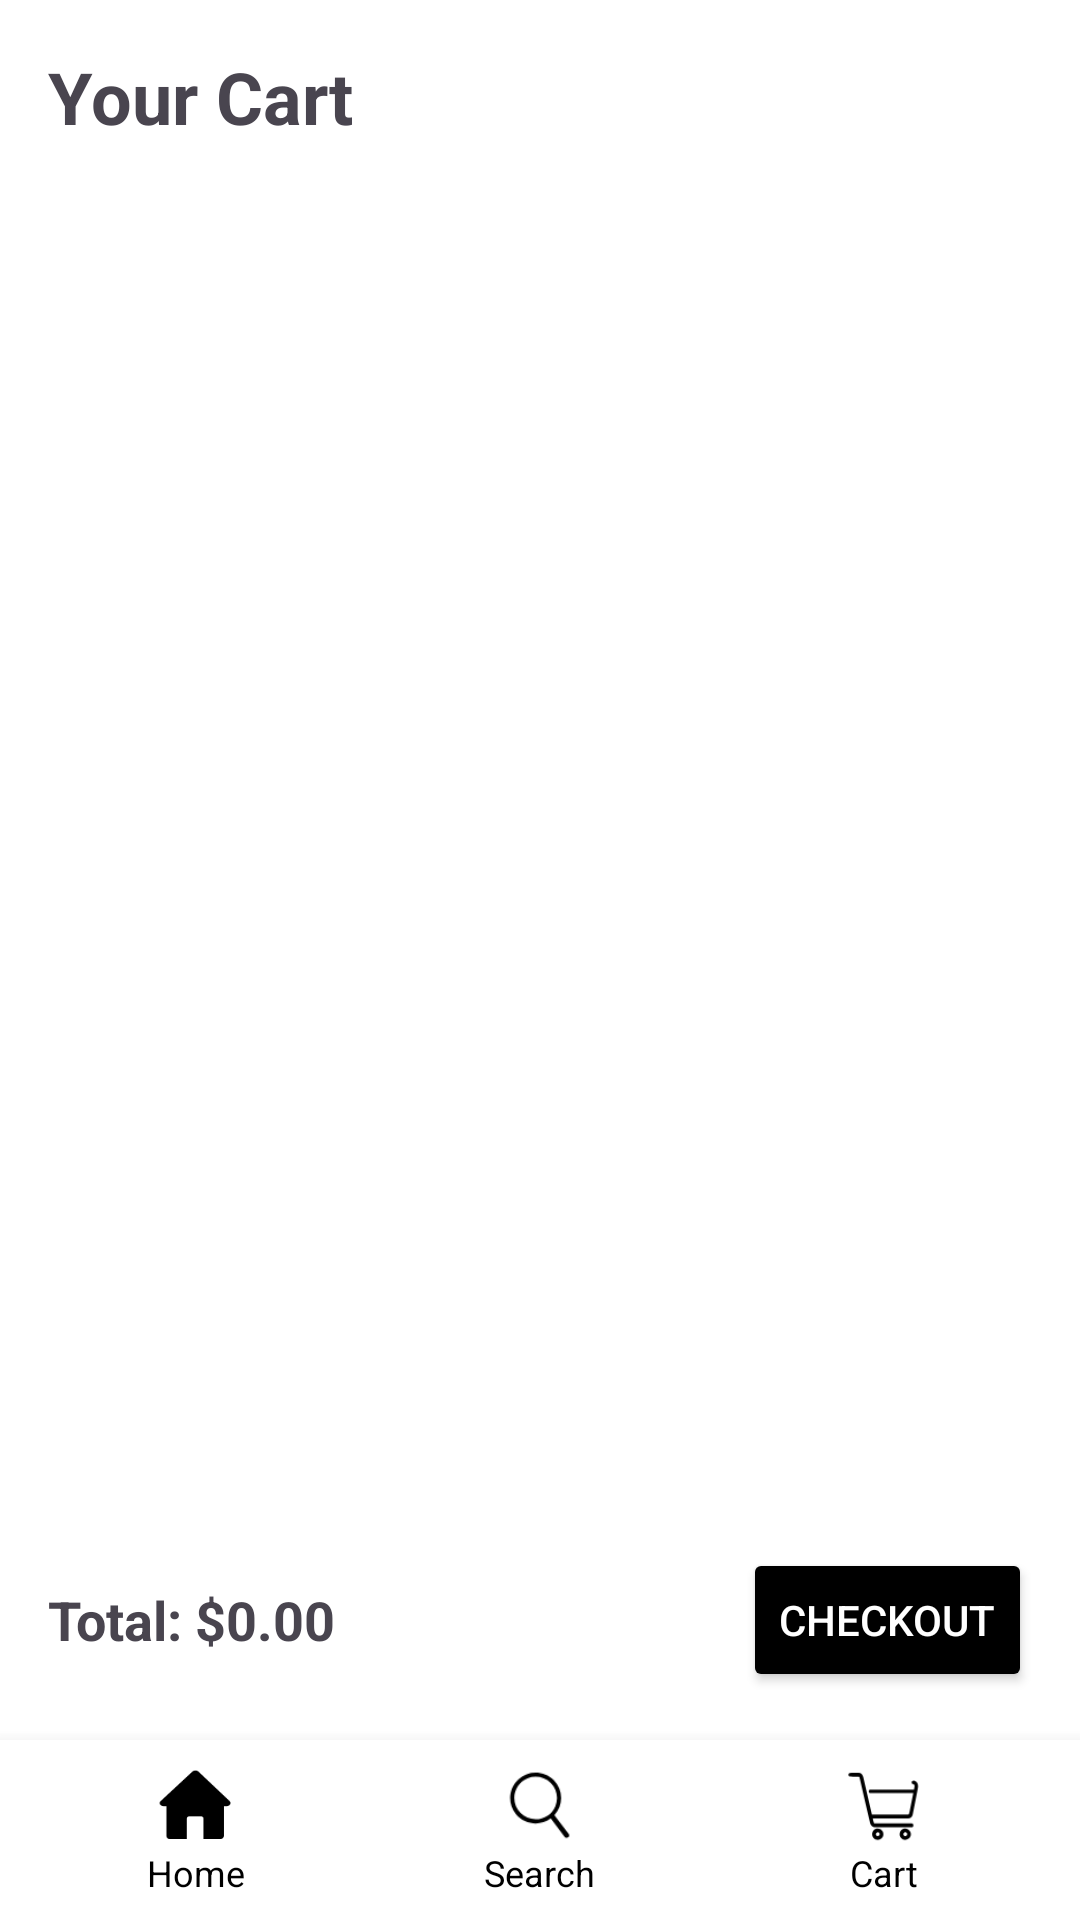

Here is an Android app screen rendered from its layout file. Give the layout XML and the strings, colors and styles it references.
<!-- AndroidManifest.xml: application theme Theme.OrderUp -->
<!-- res/layout/activity_cart.xml -->
<?xml version="1.0" encoding="utf-8"?>
<LinearLayout xmlns:android="http://schemas.android.com/apk/res/android"
    xmlns:app="http://schemas.android.com/apk/res-auto"
    xmlns:tools="http://schemas.android.com/tools"
    android:id="@+id/main"
    android:layout_width="match_parent"
    android:layout_height="match_parent"
    android:orientation="vertical"
    android:background="@color/white"
    tools:context=".activities.CartActivity">

    <TextView
        android:layout_width="wrap_content"
        android:layout_height="wrap_content"
        android:layout_marginTop="16dp"
        android:layout_marginStart="16dp"
        android:textStyle="bold"
        android:textSize="24sp"
        android:text="Your Cart" />

    <androidx.recyclerview.widget.RecyclerView
        android:id="@+id/recyclerCart"
        android:layout_width="match_parent"
        android:layout_height="0dp"
        android:layout_weight="1"
        android:layout_marginTop="16dp"
        android:paddingStart="8dp"
        android:paddingEnd="8dp"
        android:clipToPadding="false"
        tools:listitem="@layout/item_cart" />

    <LinearLayout
        android:layout_width="match_parent"
        android:layout_height="wrap_content"
        android:orientation="horizontal"
        android:padding="16dp"
        android:gravity="center_vertical">

        <TextView
            android:id="@+id/tv_total_price"
            android:layout_width="0dp"
            android:layout_height="wrap_content"
            android:layout_weight="1"
            android:text="Total: $0.00"
            android:textSize="18sp"
            android:textStyle="bold" />

        <Button
            android:id="@+id/btn_checkout"
            android:layout_width="wrap_content"
            android:layout_height="wrap_content"
            android:text="Checkout"
            android:backgroundTint="@color/black"
            android:textColor="@android:color/white" />

    </LinearLayout>

    
    <LinearLayout
        android:layout_width="match_parent"
        android:layout_height="60dp"
        android:orientation="horizontal"
        android:gravity="center"
        android:background="@color/white"
        android:elevation="8dp"
        android:padding="8dp">

        <LinearLayout
            android:layout_width="0dp"
            android:layout_height="match_parent"
            android:layout_weight="1"
            android:orientation="vertical"
            android:gravity="center">

            <ImageView
                android:layout_width="28dp"
                android:layout_height="28dp"
                android:src="@drawable/home_icon"
                android:onClick="openHomeActivity" />

            <TextView
                android:layout_width="wrap_content"
                android:layout_height="match_parent"
                android:text="Home"
                android:textSize="12dp"
                android:textColor="@color/black" />

        </LinearLayout>

        <LinearLayout
            android:layout_width="0dp"
            android:layout_height="match_parent"
            android:layout_weight="1"
            android:orientation="vertical"
            android:gravity="center">

            <ImageView
                android:layout_width="28dp"
                android:layout_height="28dp"
                android:src="@drawable/search"
                android:onClick="openSearchActivity" />

            <TextView
                android:layout_width="wrap_content"
                android:layout_height="match_parent"
                android:text="Search"
                android:textSize="12dp"
                android:textColor="@color/black" />

        </LinearLayout>

        <LinearLayout
            android:layout_width="0dp"
            android:layout_height="match_parent"
            android:layout_weight="1"
            android:orientation="vertical"
            android:gravity="center">

            <ImageView
                android:layout_width="28dp"
                android:layout_height="28dp"
                android:src="@drawable/cart_icon" />

            <TextView
                android:layout_width="wrap_content"
                android:layout_height="match_parent"
                android:text="Cart"
                android:textSize="12dp"
                android:textColor="@color/black" />

        </LinearLayout>

    </LinearLayout>

</LinearLayout>
<!-- res/layout/item_cart.xml (included above) -->
<?xml version="1.0" encoding="utf-8"?>
<androidx.cardview.widget.CardView xmlns:android="http://schemas.android.com/apk/res/android"
    xmlns:app="http://schemas.android.com/apk/res-auto"
    android:layout_width="match_parent"
    android:layout_height="wrap_content"
    android:layout_margin="8dp"
    app:cardElevation="6dp"
    app:cardBackgroundColor="@color/white"
    app:cardCornerRadius="8dp">

    <LinearLayout
        android:layout_width="match_parent"
        android:layout_height="wrap_content"
        android:orientation="horizontal"
        android:padding="12dp">

        <ImageView
            android:id="@+id/cart_item_image"
            android:layout_width="100dp"
            android:layout_height="100dp"
            android:src="@drawable/ic_launcher_foreground"
            android:scaleType="centerCrop"
            android:layout_marginEnd="12dp" />

        <LinearLayout
            android:layout_width="0dp"
            android:layout_height="wrap_content"
            android:layout_weight="1"
            android:orientation="vertical">

            <TextView
                android:id="@+id/cart_item_name"
                android:layout_width="match_parent"
                android:layout_height="wrap_content"
                android:textStyle="bold"
                android:textSize="18sp"
                android:textColor="@android:color/black"
                android:text="Cart Item Name" />

            <TextView
                android:id="@+id/cart_item_description"
                android:layout_width="match_parent"
                android:layout_height="wrap_content"
                android:textSize="14sp"
                android:text="Cart Item Description" />

            <TextView
                android:id="@+id/cart_item_price"
                android:layout_width="match_parent"
                android:layout_height="wrap_content"
                android:textSize="14sp"
                android:text="Unit Price: $0.00" />

            <LinearLayout
                android:layout_width="match_parent"
                android:layout_height="wrap_content"
                android:orientation="horizontal"
                android:gravity="center_vertical"
                android:layout_marginTop="8dp">

                <Button
                    android:id="@+id/btn_decrease_quantity"
                    android:layout_width="wrap_content"
                    android:layout_height="wrap_content"
                    android:text="-"
                    android:textSize="16sp"
                    android:backgroundTint="@color/black"
                    android:textColor="@android:color/white"
                    android:layout_marginEnd="8dp" />

                <TextView
                    android:id="@+id/cart_item_quantity"
                    android:layout_width="wrap_content"
                    android:layout_height="wrap_content"
                    android:text="1"
                    android:textSize="16sp"
                    android:textStyle="bold"
                    android:layout_marginEnd="8dp" />

                <Button
                    android:id="@+id/btn_increase_quantity"
                    android:layout_width="wrap_content"
                    android:layout_height="wrap_content"
                    android:text="+"
                    android:textSize="16sp"
                    android:backgroundTint="@color/black"
                    android:textColor="@android:color/white" />

            </LinearLayout>

            <TextView
                android:id="@+id/cart_item_total"
                android:layout_width="match_parent"
                android:layout_height="wrap_content"
                android:textSize="16sp"
                android:textStyle="bold"
                android:text="Total: $0.00"
                android:layout_marginTop="8dp" />

        </LinearLayout>

        <Button
            android:id="@+id/btn_remove_item"
            android:layout_width="wrap_content"
            android:layout_height="wrap_content"
            android:text="Remove"
            android:textSize="12sp"
            android:backgroundTint="@android:color/holo_red_dark"
            android:textColor="@android:color/white"
            android:layout_gravity="top" />

    </LinearLayout>

</androidx.cardview.widget.CardView>
<!-- resources referenced by this layout -->
<resources>
  <color name="black">#FF000000</color>
  <color name="white">#FFFFFFFF</color>
  <!-- drawable cart_icon: png bitmap (drawable, 3409 bytes) -->
  <!-- drawable home_icon: png bitmap (drawable, 3014 bytes) -->
  <!-- drawable search: png bitmap (drawable, 3349 bytes) -->
  <style name="Theme.OrderUp" parent="Base.Theme.OrderUp" />
  <style name="Base.Theme.OrderUp" parent="Theme.Material3.DayNight.NoActionBar">
          
          
      </style>
</resources>
